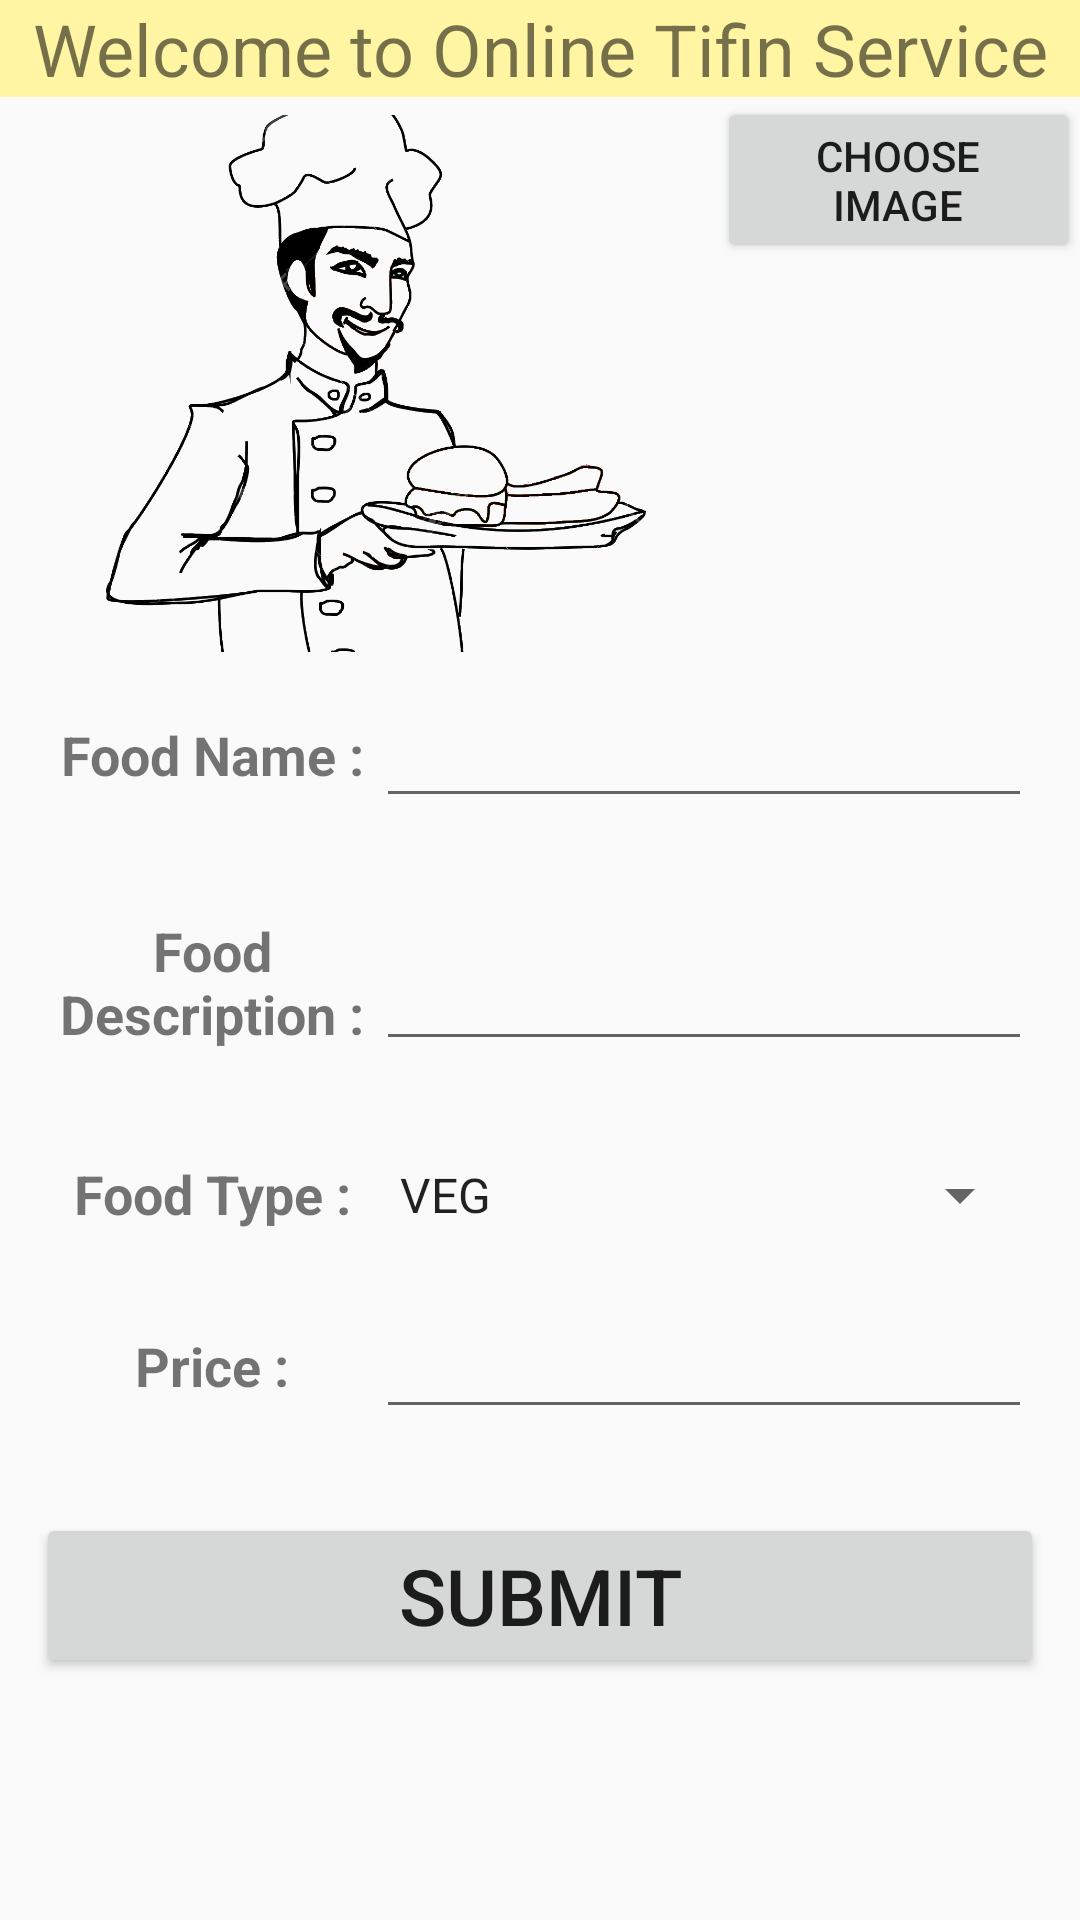

Layout XML and referenced resources for this Android screen:
<!-- AndroidManifest.xml: application theme AppTheme -->
<!-- res/layout/activity_add_food_details.xml -->
<?xml version="1.0" encoding="utf-8"?>
<ScrollView xmlns:android="http://schemas.android.com/apk/res/android"
    xmlns:app="http://schemas.android.com/apk/res-auto"
    xmlns:tools="http://schemas.android.com/tools"
    android:layout_width="match_parent"
    android:layout_height="match_parent"
    tools:context=".AddFoodDetails">

    <RelativeLayout
        android:layout_width="match_parent"
        android:layout_height="wrap_content">

        <TextView
            android:id="@+id/tv"
            android:layout_width="match_parent"
            android:layout_height="wrap_content"
            android:background="@color/colorLightYellow"
            android:text="Welcome to Online Tifin Service"
            android:textAlignment="center"
            android:textSize="24dp" />

        <LinearLayout
            android:id="@+id/ladd"
            android:layout_width="match_parent"
            android:layout_height="wrap_content"
            android:layout_below="@+id/tv">

            <ImageView
                android:id="@+id/food_image"
                android:layout_width="227dp"
                android:layout_height="179dp"
                android:layout_below="@id/tv"
                android:layout_margin="6dp"
                android:onClick="chooseImage"
                android:scaleType="centerCrop"
                android:src="@drawable/cook_tp" />

            <Button
                android:id="@+id/btn_choose_food_image"
                android:layout_width="match_parent"
                android:layout_height="wrap_content"
                android:onClick="chooseImage"
                android:text="Choose Image" />
        </LinearLayout>

        <LinearLayout
            android:id="@+id/l1"
            android:layout_width="match_parent"
            android:layout_height="wrap_content"
            android:layout_below="@+id/ladd"
            android:layout_margin="16dp"
            android:layout_marginTop="36dp">

            <TextView
                android:layout_width="match_parent"
                android:layout_height="match_parent"
                android:layout_weight="2"
                android:text="Food Name :"
                android:textAlignment="center"
                android:textSize="18dp"
                android:textStyle="bold" />

            <EditText
                android:id="@+id/fd_name"
                android:layout_width="match_parent"
                android:layout_height="match_parent"
                android:layout_weight="1"
                android:inputType="text"
                android:textSize="12dp" />
        </LinearLayout>

        <LinearLayout
            android:id="@+id/l2"
            android:layout_width="match_parent"
            android:layout_height="wrap_content"
            android:layout_below="@+id/l1"
            android:layout_margin="16dp">

            <TextView
                android:layout_width="match_parent"
                android:layout_height="match_parent"
                android:layout_weight="2"
                android:text="Food Description :"
                android:textAlignment="center"
                android:textSize="18dp"
                android:textStyle="bold" />

            <EditText
                android:id="@+id/fd_description"
                android:layout_width="match_parent"
                android:layout_height="match_parent"
                android:layout_weight="1"
                android:textSize="12dp" />
        </LinearLayout>

        <LinearLayout
            android:id="@+id/l3"
            android:layout_width="match_parent"
            android:layout_height="wrap_content"
            android:layout_below="@id/l2"
            android:layout_margin="16dp">

            <TextView
                android:layout_width="match_parent"
                android:layout_height="match_parent"
                android:layout_weight="2"
                android:text="Food Type :"
                android:textAlignment="center"
                android:textSize="18dp"
                android:textStyle="bold" />

            <Spinner
                android:id="@+id/fd_type"
                android:layout_width="match_parent"
                android:layout_height="match_parent"
                android:layout_weight="1"
                android:entries="@array/food_type"
                android:textSize="12sp" />
        </LinearLayout>

        <LinearLayout
            android:id="@+id/l4"
            android:layout_width="match_parent"
            android:layout_height="wrap_content"
            android:layout_below="@id/l3"
            android:layout_margin="16dp">

            <TextView
                android:layout_width="match_parent"
                android:layout_height="match_parent"
                android:layout_weight="2"
                android:text="Price :"
                android:textAlignment="center"
                android:textSize="18dp"
                android:textStyle="bold" />

            <EditText
                android:id="@+id/fd_price"
                android:layout_width="match_parent"
                android:layout_height="match_parent"
                android:layout_weight="1"
                android:inputType="numberDecimal"
                android:textSize="12dp" />
        </LinearLayout>

        <Button
            android:id="@+id/save_food"
            android:layout_width="match_parent"
            android:layout_height="wrap_content"
            android:layout_below="@id/l4"
            android:layout_margin="12dp"
            android:text="Submit"
            android:textSize="26dp" />

    </RelativeLayout>
</ScrollView>
<!-- resources referenced by this layout -->
<resources>
  <string-array name="food_type">
          <item>VEG</item>
          <item>NON VEG</item>
      </string-array>
  <color name="colorLightYellow">#FFF5A2</color>
  <!-- drawable cook_tp: png bitmap (drawable, 213471 bytes) -->
  <style name="AppTheme" parent="Theme.AppCompat.Light">
          
          <item name="colorPrimary">@color/colorPrimary</item>
          <item name="colorPrimaryDark">@color/colorPrimaryDark</item>
          <item name="colorAccent">@color/colorAccent</item>
      </style>
  <color name="colorPrimary">#407C43</color>
  <color name="colorPrimaryDark">#407C43</color>
  <color name="colorAccent">#D81B60</color>
</resources>
